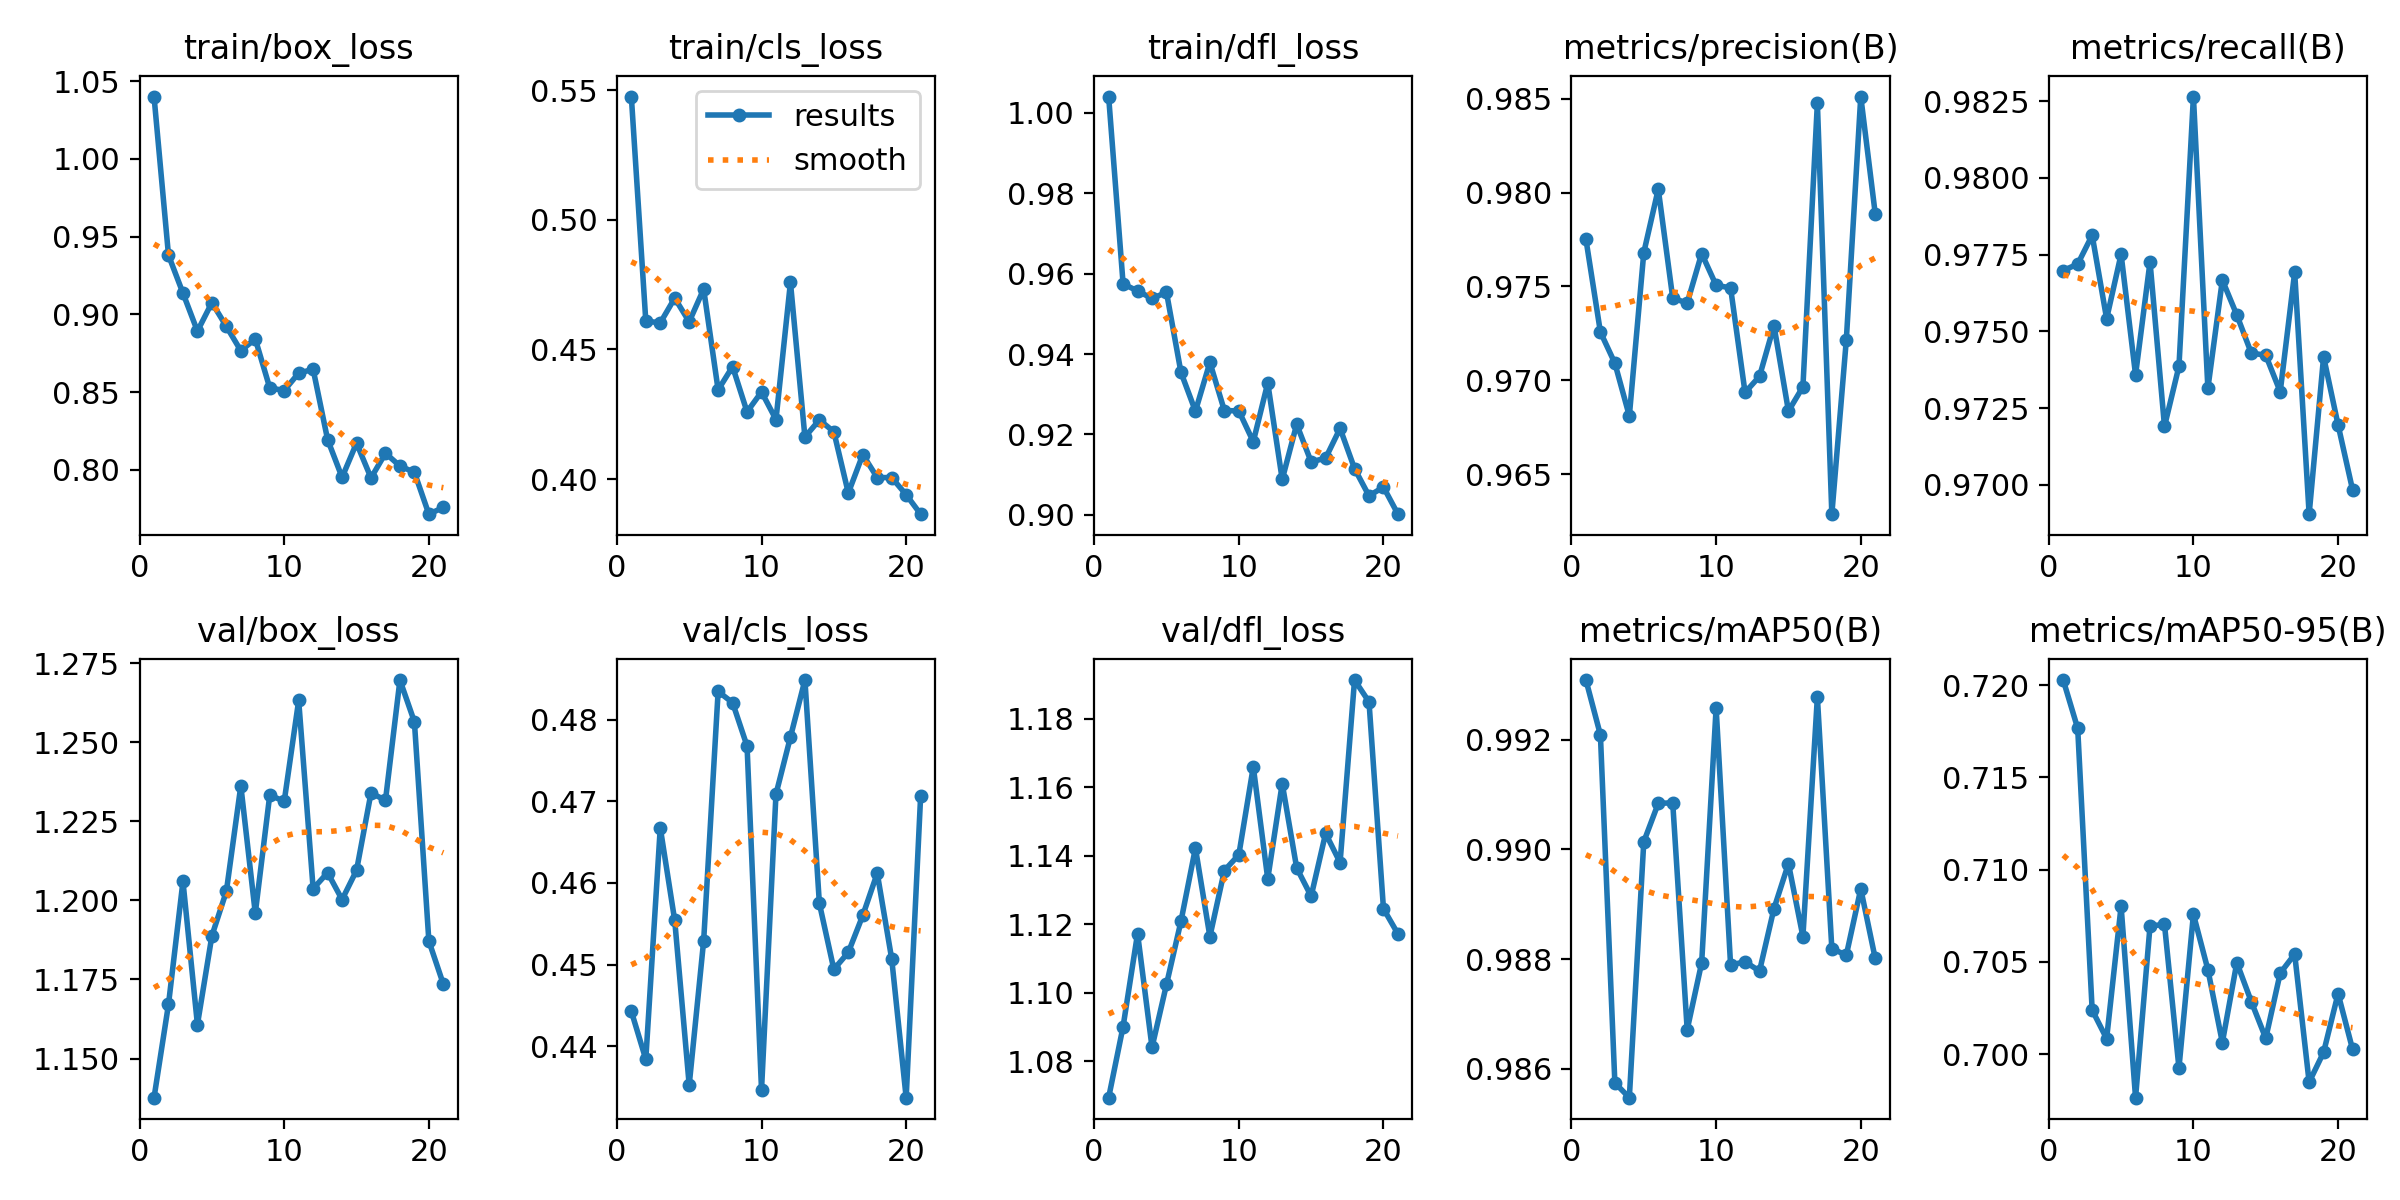

The table this chart was drawn from, first rows:
epoch, time, train/box_loss, train/cls_loss, train/dfl_loss, metrics/precision(B), metrics/recall(B), metrics/mAP50(B), metrics/mAP50-95(B), val/box_loss, val/cls_loss, val/dfl_loss, lr/pg0, lr/pg1, lr/pg2
1, 23.06, 1.04, 0.5475, 1.004, 0.9775, 0.977, 0.9931, 0.7203, 1.138, 0.4443, 1.069, 0.0001437, 0.0001437, 0.0001437
2, 28.02, 0.9381, 0.461, 0.9575, 0.9726, 0.9772, 0.9921, 0.7177, 1.167, 0.4384, 1.09, 0.0002889, 0.0002889, 0.0002889
3, 32.71, 0.9137, 0.4602, 0.9557, 0.9709, 0.9781, 0.9857, 0.7024, 1.206, 0.4668, 1.117, 0.0004291, 0.0004291, 0.0004291
4, 37.44, 0.8892, 0.4698, 0.9538, 0.9681, 0.9754, 0.9855, 0.7008, 1.161, 0.4554, 1.084, 0.0005644, 0.0005644, 0.0005644
5, 42.99, 0.9076, 0.4607, 0.9553, 0.9768, 0.9775, 0.9901, 0.708, 1.189, 0.4352, 1.103, 0.0005837, 0.0005837, 0.0005837
6, 49.19, 0.8923, 0.4733, 0.9355, 0.9802, 0.9736, 0.9908, 0.6976, 1.203, 0.4529, 1.121, 0.0005734, 0.0005734, 0.0005734
7, 55.32, 0.8767, 0.4344, 0.9258, 0.9744, 0.9773, 0.9909, 0.7069, 1.236, 0.4835, 1.142, 0.0005631, 0.0005631, 0.0005631
8, 61.6, 0.8842, 0.4434, 0.9379, 0.9741, 0.9719, 0.9867, 0.707, 1.196, 0.4821, 1.116, 0.0005528, 0.0005528, 0.0005528
9, 68.03, 0.8527, 0.4259, 0.926, 0.9768, 0.9739, 0.9879, 0.6993, 1.233, 0.4768, 1.136, 0.0005425, 0.0005425, 0.0005425
10, 74.19, 0.851, 0.4336, 0.9258, 0.9751, 0.9827, 0.9926, 0.7076, 1.231, 0.4346, 1.14, 0.0005322, 0.0005322, 0.0005322
11, 80.55, 0.8623, 0.423, 0.9182, 0.9749, 0.9731, 0.9879, 0.7046, 1.263, 0.4709, 1.166, 0.0005219, 0.0005219, 0.0005219
12, 86.06, 0.8646, 0.4758, 0.9328, 0.9694, 0.9767, 0.9879, 0.7006, 1.204, 0.4779, 1.133, 0.0005116, 0.0005116, 0.0005116
13, 90.81, 0.8194, 0.4163, 0.9088, 0.9702, 0.9755, 0.9878, 0.705, 1.209, 0.4849, 1.161, 0.0005012, 0.0005012, 0.0005012
14, 95.53, 0.7952, 0.4228, 0.9225, 0.9729, 0.9743, 0.9889, 0.7028, 1.2, 0.4575, 1.137, 0.0004909, 0.0004909, 0.0004909
15, 100.2, 0.8172, 0.4183, 0.9132, 0.9684, 0.9742, 0.9897, 0.7009, 1.21, 0.4494, 1.128, 0.0004806, 0.0004806, 0.0004806
16, 104.9, 0.7948, 0.3947, 0.9141, 0.9697, 0.973, 0.9884, 0.7044, 1.234, 0.4515, 1.147, 0.0004703, 0.0004703, 0.0004703
17, 109.5, 0.8107, 0.4095, 0.9215, 0.9848, 0.9769, 0.9928, 0.7054, 1.232, 0.456, 1.138, 0.00046, 0.00046, 0.00046
18, 114.1, 0.8025, 0.4006, 0.9115, 0.9629, 0.969, 0.9882, 0.6985, 1.27, 0.4612, 1.191, 0.0004497, 0.0004497, 0.0004497
19, 118.8, 0.7984, 0.4006, 0.9047, 0.9721, 0.9742, 0.9881, 0.7001, 1.256, 0.4507, 1.185, 0.0004394, 0.0004394, 0.0004394
20, 123.5, 0.7715, 0.394, 0.9069, 0.9851, 0.9719, 0.9893, 0.7033, 1.187, 0.4337, 1.125, 0.0004291, 0.0004291, 0.0004291
21, 129.2, 0.7758, 0.3865, 0.9002, 0.9789, 0.9698, 0.988, 0.7003, 1.174, 0.4707, 1.117, 0.0004188, 0.0004188, 0.0004188
